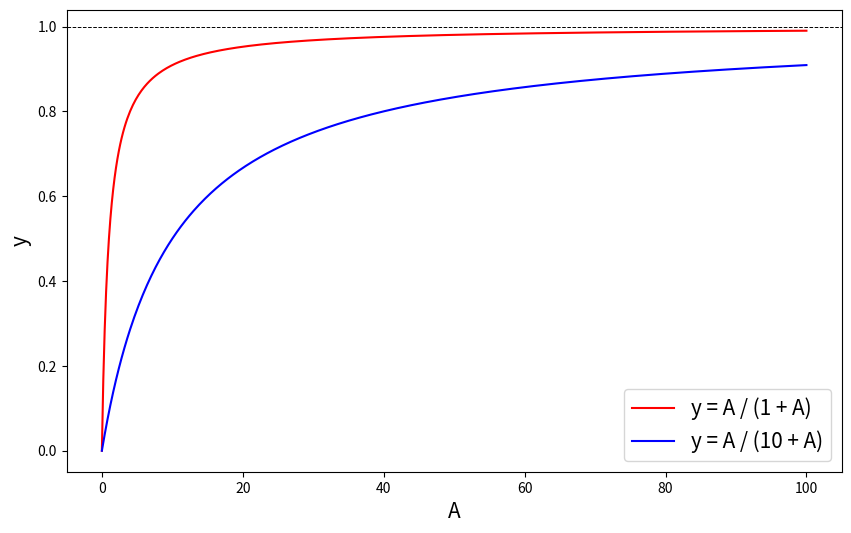

Generate this figure with matplotlib:
import numpy as np

import matplotlib.pyplot as plt

# Define the range for A
A = np.linspace(0, 100, 500)

# Define the functions
y1 = A / (1 + A)
y2 = A / (10 + A)

# Create the plot
plt.figure(figsize=(10, 6))
plt.plot(A, y1, label='y = A / (1 + A)', color='r')
plt.plot(A, y2, label='y = A / (10 + A)', color='b')

# Add horizontal dotted lines at y=1 and y=0.5
plt.axhline(y=1, color='k', linestyle='--', linewidth=0.7)
# plt.axhline(y=0.5, color='k', linestyle='--', linewidth=0.7)

# # Add vertical dotted lines at A=1 and A=10, cut at y=0.5
# plt.plot([1, 1], [0, 0.5], color='r', linestyle='--', linewidth=0.7)
# plt.plot([10, 10], [0, 0.5], color='b', linestyle='--', linewidth=0.7)

# # Add text annotations for A=1 and A=10
# plt.text(1, -0.1, '1', color='r', ha='center')
# plt.text(10, -0.1, '10', color='b', ha='center')

# Add labels and title
plt.xlabel('A', fontsize=15)
plt.ylabel('y', fontsize=15)
#plt.title('Plots of y = A / (1 + A) and y = A * (10 + A)')
plt.legend(fontsize=15)
#plt.grid(True)

# Show the plot
plt.show()
